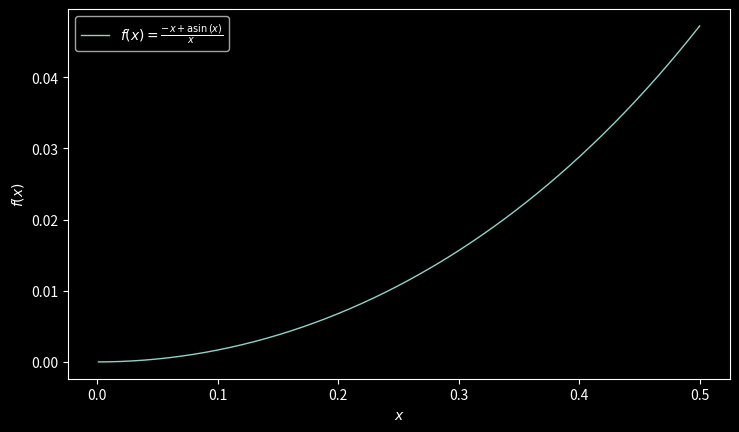

This chart was generated by the following Python code: (Note: this script raises an exception after producing the figure.)
import matplotlib.pyplot as plt
import matplotlib as mpl
import numpy as np
import sympy as sp
import sys

plt.autoscale(False)
plt.style.use('dark_background')
plt.grid(True, alpha=0.1)
plt.figure(figsize=mpl.figure.figaspect(9 / 16), dpi=200)

x = sp.symbols('x')
f = (sp.asin(x) - x)/x

plt.xlabel(fr'$x$')
plt.ylabel(fr'$f(x)$')

X = np.arange(0.5, 0, -0.001)
F = (np.arcsin(X) - X) / X
plt.plot(X, F, '-', lw=1, label=rf'$f(x) = {sp.latex(f)}$')

plt.legend()
plt.savefig(sys.argv[1], format='png')
